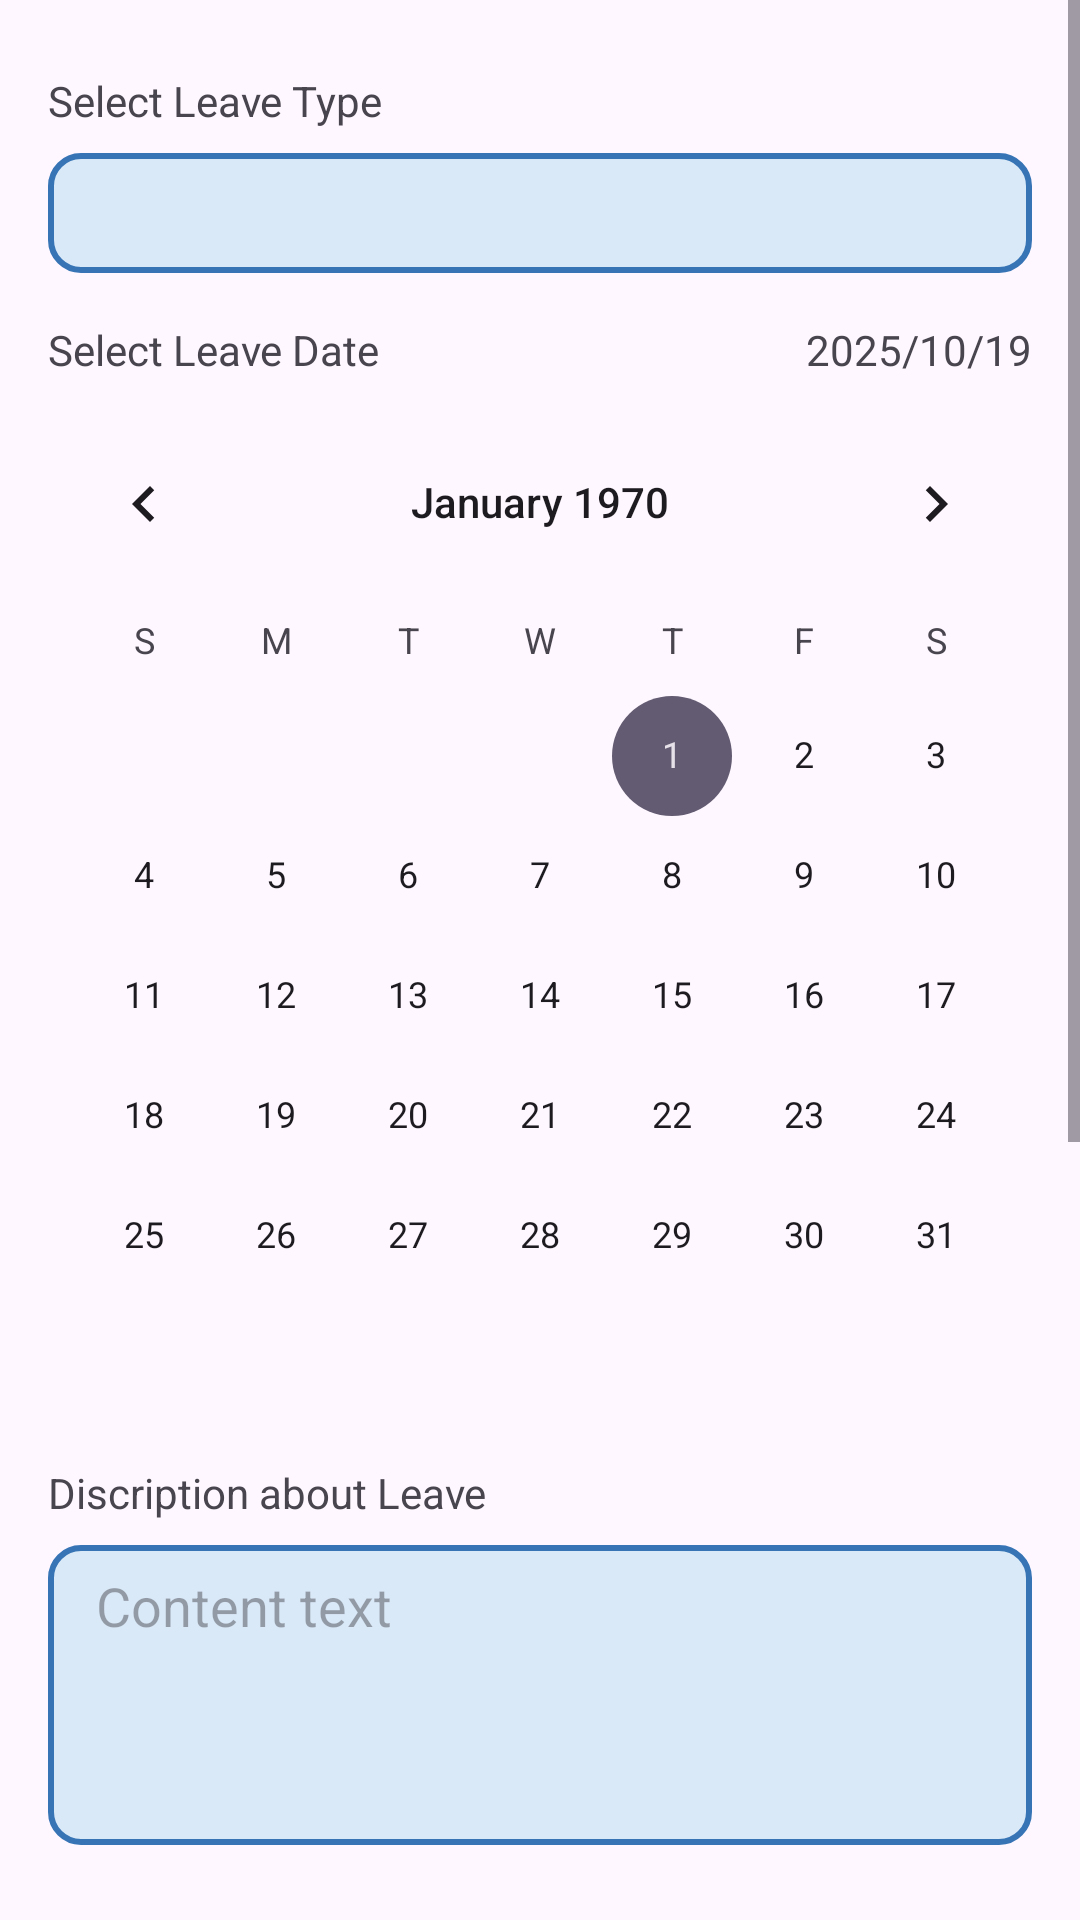

The Android layout XML behind this screen, and the referenced resources:
<!-- AndroidManifest.xml: application theme Theme.StaffSwap -->
<!-- res/layout/fragment_request_leave.xml -->
<?xml version="1.0" encoding="utf-8"?>
<androidx.constraintlayout.widget.ConstraintLayout xmlns:android="http://schemas.android.com/apk/res/android"
    xmlns:app="http://schemas.android.com/apk/res-auto"
    xmlns:tools="http://schemas.android.com/tools"
    android:id="@+id/frameLayout"
    android:layout_width="match_parent"
    android:layout_height="match_parent"
    tools:context=".navigations.RequestLeaveFragment">

    <ScrollView
        android:layout_width="match_parent"
        android:layout_height="match_parent"
        android:layout_marginBottom="16dp"
        android:fillViewport="true"
        app:layout_constraintBottom_toBottomOf="parent"
        app:layout_constraintEnd_toEndOf="parent"
        app:layout_constraintStart_toStartOf="parent"
        app:layout_constraintTop_toTopOf="parent">

        <androidx.constraintlayout.widget.ConstraintLayout
            android:layout_width="match_parent"
            android:layout_height="wrap_content"
            android:descendantFocusability="beforeDescendants"
            android:paddingBottom="32dp">

            <TextView
                android:id="@+id/textView5"
                android:layout_width="wrap_content"
                android:layout_height="wrap_content"
                android:layout_marginStart="16dp"
                android:layout_marginTop="24dp"
                android:text="Select Leave Type"
                app:layout_constraintStart_toStartOf="parent"
                app:layout_constraintTop_toTopOf="parent" />

            <Spinner
                android:id="@+id/LeaveSpinner"
                android:layout_width="0dp"
                android:layout_height="wrap_content"
                android:layout_marginStart="16dp"
                android:layout_marginTop="8dp"
                android:layout_marginEnd="16dp"
                android:background="@drawable/edit_text_background"
                android:paddingTop="15dp"
                android:paddingBottom="15dp"
                app:layout_constraintEnd_toEndOf="parent"
                app:layout_constraintStart_toStartOf="parent"
                app:layout_constraintTop_toBottomOf="@id/textView5" />

            <TextView
                android:id="@+id/textView15"
                android:layout_width="wrap_content"
                android:layout_height="wrap_content"
                android:layout_marginStart="16dp"
                android:layout_marginTop="16dp"
                android:text="Select Leave Date"
                app:layout_constraintStart_toStartOf="parent"
                app:layout_constraintTop_toBottomOf="@id/LeaveSpinner" />

            <CalendarView
                android:id="@+id/calendarView01"
                android:layout_width="wrap_content"
                android:layout_height="wrap_content"
                android:layout_marginStart="16dp"
                android:layout_marginTop="8dp"
                android:layout_marginEnd="16dp"
                app:layout_constraintEnd_toEndOf="parent"
                app:layout_constraintStart_toStartOf="parent"
                app:layout_constraintTop_toBottomOf="@id/textView15" />

            <TextView
                android:id="@+id/textView16"
                android:layout_width="wrap_content"
                android:layout_height="wrap_content"
                android:layout_marginStart="16dp"
                android:layout_marginTop="16dp"
                android:text="Discription about Leave"
                app:layout_constraintStart_toStartOf="parent"
                app:layout_constraintTop_toBottomOf="@id/calendarView01" />

            <EditText
                android:id="@+id/Leavediscription"
                android:layout_width="0dp"
                android:layout_height="100dp"
                android:layout_marginStart="16dp"
                android:layout_marginTop="8dp"
                android:layout_marginEnd="16dp"
                android:background="@drawable/edit_text_background"
                android:gravity="start|top"
                android:hint="Content text"
                android:inputType="textMultiLine"
                app:layout_constraintEnd_toEndOf="parent"
                app:layout_constraintStart_toStartOf="parent"
                app:layout_constraintTop_toBottomOf="@id/textView16" />


            <com.google.android.material.button.MaterialButton
                android:id="@+id/RequestLeaveSubmitBtn"
                style="@style/BlueButtonStyle"
                android:layout_width="match_parent"
                android:layout_height="60dp"

                android:layout_marginLeft="16dp"
                android:layout_marginTop="24dp"
                android:layout_marginRight="16dp"
                android:text="Submit"
                android:textAllCaps="false"
                android:textSize="20sp"
                app:layout_constraintEnd_toEndOf="parent"
                app:layout_constraintStart_toStartOf="parent"
                app:layout_constraintTop_toBottomOf="@+id/Leavediscription" />

            <TextView
                android:id="@+id/SelectDateTV"
                android:layout_width="wrap_content"
                android:layout_height="wrap_content"
                android:layout_marginTop="16dp"
                android:layout_marginEnd="16dp"
                android:text="2025/10/19"
                app:layout_constraintEnd_toEndOf="parent"
                app:layout_constraintTop_toBottomOf="@+id/LeaveSpinner" />

            <View
                android:id="@+id/divider"
                android:layout_width="439dp"
                android:layout_height="1dp"
                android:layout_marginTop="24dp"
                android:background="?android:attr/listDivider"
                app:layout_constraintEnd_toEndOf="parent"
                app:layout_constraintTop_toBottomOf="@+id/RequestLeaveSubmitBtn" />

            <TextView
                android:id="@+id/textView18"
                android:layout_width="wrap_content"
                android:layout_height="wrap_content"
                android:layout_marginStart="16dp"
                android:layout_marginTop="16dp"
                android:text="View Applied Leave "
                app:layout_constraintStart_toStartOf="parent"
                app:layout_constraintTop_toBottomOf="@+id/divider" />

            <androidx.recyclerview.widget.RecyclerView
                android:id="@+id/LeaveRecylerView"
                android:layout_width="0dp"
                android:layout_height="200dp"
                android:layout_marginStart="16dp"
                android:layout_marginTop="16dp"
                android:layout_marginEnd="16dp"
                android:layout_marginBottom="16dp"
                app:layout_constraintBottom_toBottomOf="parent"
                app:layout_constraintEnd_toEndOf="parent"
                app:layout_constraintStart_toStartOf="parent"
                app:layout_constraintTop_toBottomOf="@+id/textView18" />

        </androidx.constraintlayout.widget.ConstraintLayout>
    </ScrollView>
</androidx.constraintlayout.widget.ConstraintLayout>
<!-- resources referenced by this layout -->
<resources>
  <!-- drawable edit_text_background (drawable) -->
  <?xml version="1.0" encoding="utf-8"?>
  <shape xmlns:android="http://schemas.android.com/apk/res/android">
      <solid android:color="@color/editTextbackground"></solid>
      <corners android:radius="10dp"></corners>
      <size android:height="40dp"></size>
      <padding android:bottom="8dp" android:left="16dp" android:right="8dp" android:top="8dp"></padding>
      <stroke android:color="@color/blue_1" android:width="2dp"></stroke>
  
  </shape>
  <style name="BlueButtonStyle" parent="Widget.MaterialComponents.Button">
          <item name="backgroundTint">@color/blue_1</item>
          <item name="cornerRadius">10dp</item>
          <item name="android:textColor">@android:color/white</item>
          <item name="android:paddingBottom">10dp</item>
          <item name="android:paddingTop">12dp</item>
          <item name="rippleColor">@color/blue_4</item>
  
      </style>
  <style name="Theme.StaffSwap" parent="Base.Theme.StaffSwap" />
  <color name="editTextbackground">#FEDAE9F8</color>
  <color name="blue_1">#3674B5</color>
  <color name="blue_4">#D1F8EF</color>
  <style name="Base.Theme.StaffSwap" parent="Theme.Material3.DayNight.NoActionBar">
          
          
      </style>
</resources>
